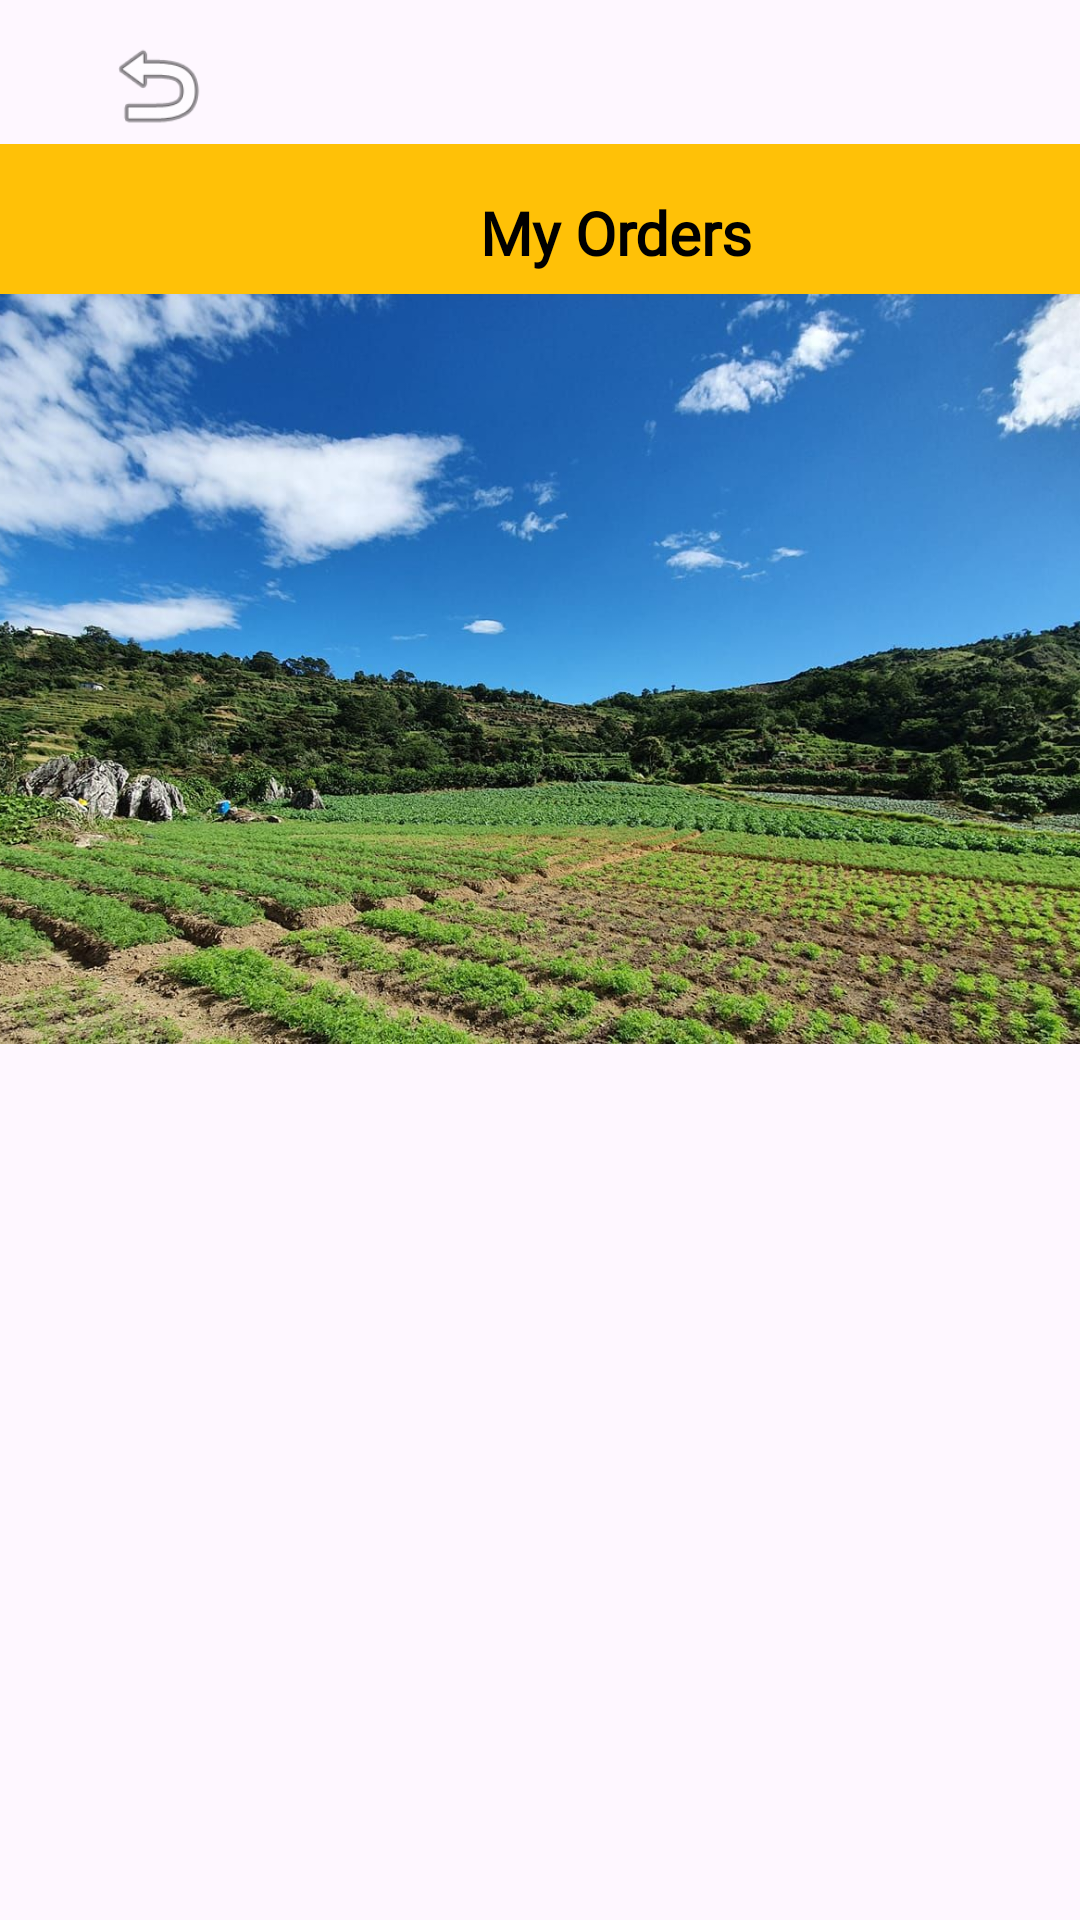

Reconstruct the res/layout file that produces this screen, plus the resources it refers to.
<!-- AndroidManifest.xml: application theme Theme.Agriconnect -->
<!-- res/layout/activity_orderstatus.xml -->
<?xml version="1.0" encoding="utf-8"?>
<androidx.constraintlayout.widget.ConstraintLayout
    xmlns:android="http://schemas.android.com/apk/res/android"
    xmlns:tools="http://schemas.android.com/tools"
    xmlns:app="http://schemas.android.com/apk/res-auto"
    android:layout_width="match_parent"
    android:layout_height="match_parent"
    tools:context=".orderstatusActivity">

  <TextView
      android:id="@+id/textView5"
      android:layout_width="420dp"
      android:layout_height="50dp"
      android:layout_marginStart="20dp"
      android:layout_marginTop="48dp"
      android:layout_marginEnd="26dp"
      android:background="#FFC107"
      app:layout_constraintEnd_toEndOf="parent"
      app:layout_constraintHorizontal_bias="0.363"
      app:layout_constraintStart_toStartOf="parent"
      app:layout_constraintTop_toTopOf="parent" />

  <ImageView
      android:id="@+id/logout2"
      android:layout_width="41dp"
      android:layout_height="37dp"
      android:layout_marginStart="32dp"
      android:layout_marginTop="10dp"
      app:layout_constraintStart_toStartOf="parent"
      app:layout_constraintTop_toTopOf="parent"
      app:srcCompat="@android:drawable/ic_menu_revert" />

  <ImageView
      android:id="@+id/imgreload"
      android:layout_width="44dp"
      android:layout_height="38dp"
      android:layout_marginTop="10dp"
      android:layout_marginEnd="32dp"
      app:layout_constraintEnd_toEndOf="parent"
      app:layout_constraintTop_toTopOf="parent"
      app:srcCompat="@drawable/reload2" />

  <TextView
      android:id="@+id/textView17"
      android:layout_width="201dp"
      android:layout_height="48dp"
      android:layout_marginStart="105dp"
      android:layout_marginTop="64dp"
      android:layout_marginEnd="105dp"
      android:fontFamily="@font/libre_baskerville"

      android:text="My Orders"
      android:textAlignment="center"
      android:textColor="#000000"
      android:textSize="20sp"
      android:textStyle="bold"
      app:layout_constraintEnd_toEndOf="parent"
      app:layout_constraintHorizontal_bias="0.0"
      app:layout_constraintStart_toStartOf="parent"
      app:layout_constraintTop_toTopOf="parent" />

  <ImageView
      android:id="@+id/imageView3"
      android:layout_width="450dp"
      android:layout_height="250dp"
      app:layout_constraintBottom_toBottomOf="parent"
      app:layout_constraintEnd_toEndOf="parent"
      app:layout_constraintHorizontal_bias="0.512"
      app:layout_constraintStart_toStartOf="parent"
      app:layout_constraintTop_toBottomOf="@+id/textView5"
      app:layout_constraintVertical_bias="0.0"
      app:srcCompat="@drawable/farmer5" />

  <ListView
      android:id="@+id/listview"
      android:layout_width="407dp"
      android:layout_height="488dp"
      android:layout_marginTop="292dp"
      android:layout_marginBottom="134dp"
      app:layout_constraintBottom_toBottomOf="parent"
      app:layout_constraintEnd_toEndOf="parent"
      app:layout_constraintStart_toStartOf="parent"
      app:layout_constraintTop_toTopOf="parent"
      app:layout_constraintVertical_bias="1.0" />

  <TextView
      android:id="@+id/txt_date"
      android:layout_width="wrap_content"
      android:layout_height="wrap_content"
      android:layout_marginStart="196dp"
      android:visibility="gone"
      android:layout_marginTop="672dp"
      android:text="TextView"
      app:layout_constraintStart_toStartOf="parent"
      app:layout_constraintTop_toTopOf="parent" />

  <TextView
      android:id="@+id/txt_status"
      android:layout_width="wrap_content"
      android:layout_height="wrap_content"
      android:layout_marginStart="196dp"
      android:visibility="gone"
      android:layout_marginTop="672dp"
      android:text="TextView"
      app:layout_constraintStart_toStartOf="parent"
      app:layout_constraintTop_toTopOf="parent" />

  <EditText
      android:id="@+id/edtitemcode"
      android:layout_width="248dp"
      android:layout_height="45dp"
      android:layout_marginStart="80dp"
      android:layout_marginTop="120dp"
      android:ems="18"
      android:hint="Search"
      android:inputType="textPersonName"
      android:visibility="gone"
      app:layout_constraintStart_toStartOf="parent"
      app:layout_constraintTop_toTopOf="parent" />



</androidx.constraintlayout.widget.ConstraintLayout>
<!-- resources referenced by this layout -->
<resources>
  <!-- drawable farmer5: jpg bitmap (drawable, 257938 bytes) -->
  <style name="Theme.Agriconnect" parent="Base.Theme.Agriconnect" />
  <style name="Base.Theme.Agriconnect" parent="Theme.Material3.DayNight.NoActionBar">
          
          
      </style>
</resources>
